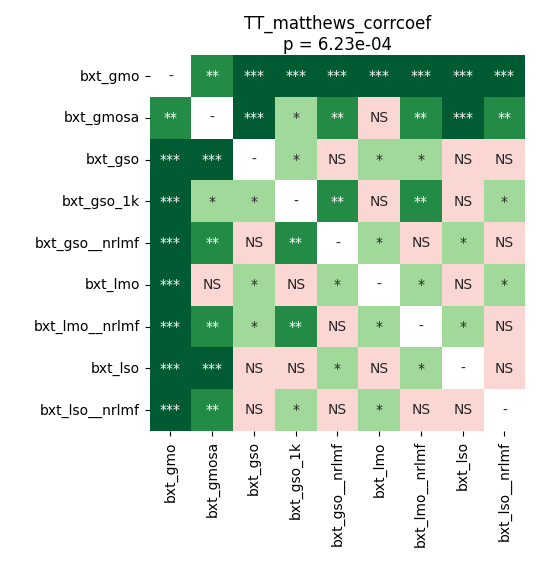

The table this chart was drawn from, first rows:
	bxt_gmo	bxt_gmosa	bxt_gso	bxt_gso_1k	bxt_gso__nrlmf	bxt_lmo	bxt_lmo__nrlmf	bxt_lso	bxt_lso__nrlmf
bxt_gmo	1.0	0.001099	0.0001569	0.0001569	0.0001569	0.0008545	0.0001569	0.0001569	0.0001569
bxt_gmosa	0.001099	1.0	0.0008545	0.02986	0.003021	0.5246	0.005127	0.0001569	0.003634
bxt_gso	0.0001569	0.0008545	1.0	0.01526	0.09855	0.04175	0.0174	0.1201	0.1909
bxt_gso_1k	0.0001569	0.02986	0.01526	1.0	0.001898	0.2752	0.005127	0.7057	0.01883
bxt_gso__nrlmf	0.0001569	0.003021	0.09855	0.001898	1.0	0.01414	0.2752	0.03348	0.6502
bxt_lmo	0.0008545	0.5246	0.04175	0.2752	0.01414	1.0	0.01526	0.161	0.04175
bxt_lmo__nrlmf	0.0001569	0.005127	0.0174	0.005127	0.2752	0.01526	1.0	0.01883	0.2239
bxt_lso	0.0001569	0.0001569	0.1201	0.7057	0.03348	0.161	0.01883	1.0	0.06135
bxt_lso__nrlmf	0.0001569	0.003634	0.1909	0.01883	0.6502	0.04175	0.2239	0.06135	1.0
